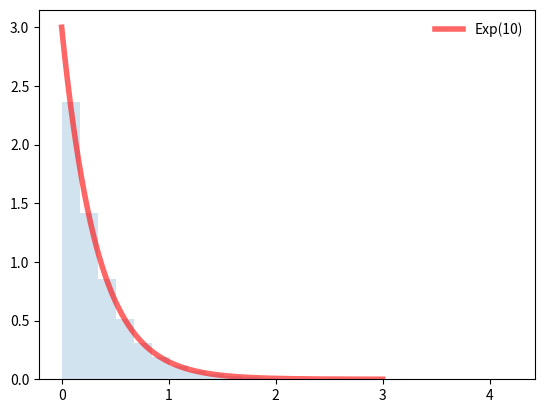

This figure's Python source:
# V. A. continua

### FUNCIÓN EXPONENCIAL ###


from scipy.stats import expon
import numpy as np
import matplotlib.pyplot as plt

fig, ax = plt.subplots(1,1)

#Definimos la lambda como 3
lam = 3
#inversa de la lambda
rv = expon(scale = 1/lam)

#Etadísticos
mean, var, skew, kurt = rv.stats(moments = 'mvsk')
print("Media %f"%mean)
print("Varianza %f"%var)
print("Sesgo %f"%skew)
print("Curtosis %f"%kurt)

#definimos eje x con 1000 valores
x = np.linspace(0, 3, 1000)
#gráfica de la función de densidad de una exponencial
ax.plot(x, rv.pdf(x), 'r-', lw = 4, alpha = 0.6, 
	label = "Exp(10)")

#creamos datos aleatorios y los representamos en un histograma
r = rv.rvs(size = 100000)
ax.hist(r, bins=25, density = True, histtype = 'stepfilled', 
	alpha = 0.2)

ax.legend(loc = "best", frameon= False)
plt.show()
plt.close()
